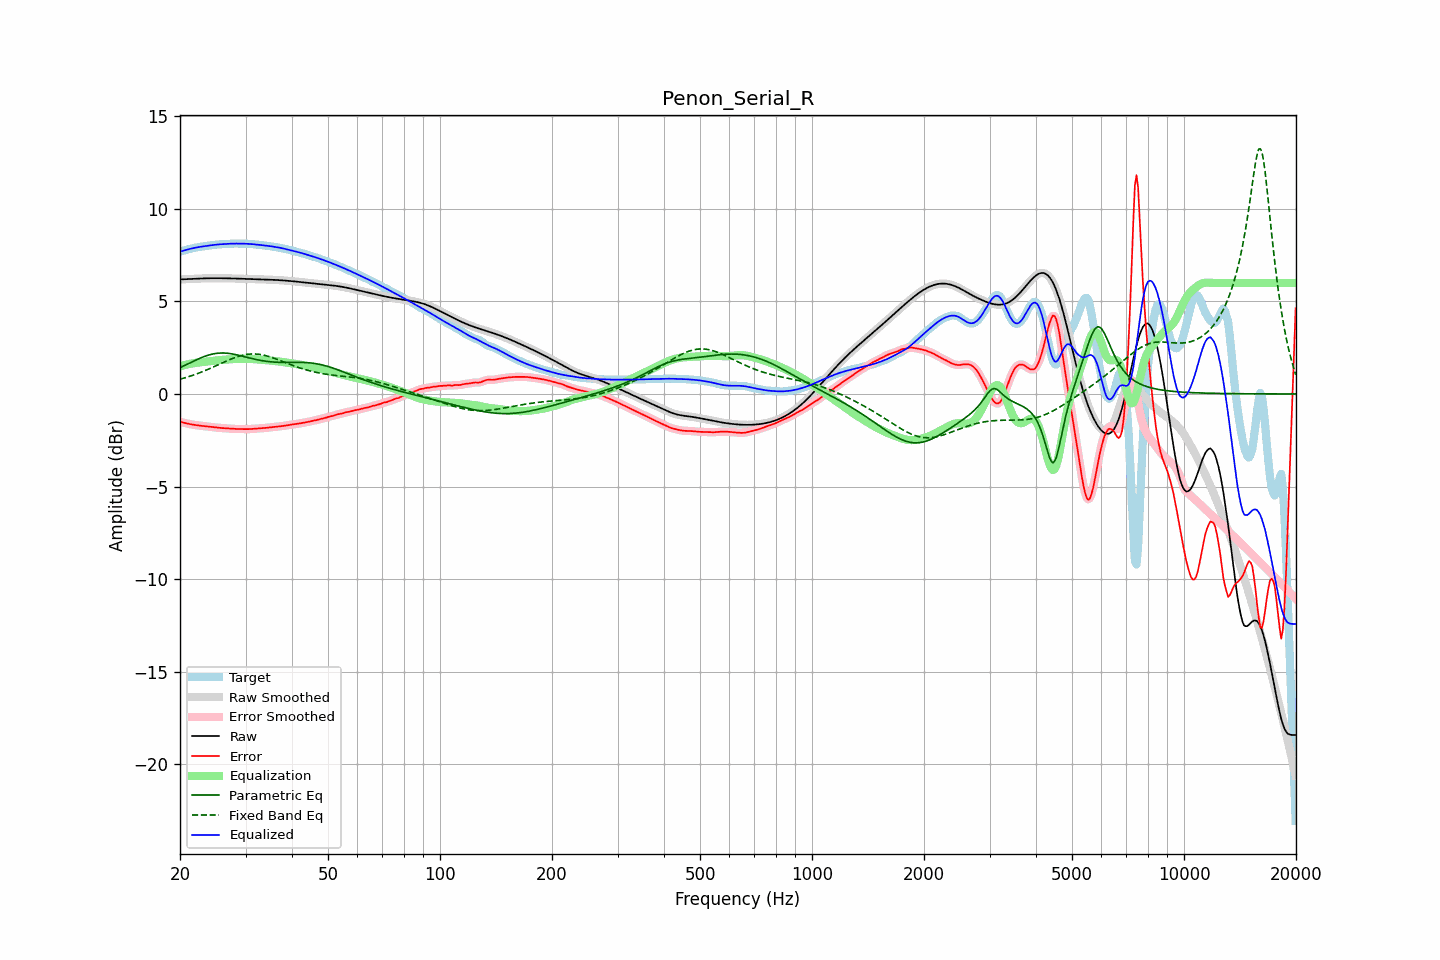

Data behind this chart, as committed beside it:
frequency, raw, error, smoothed, error_smoothed, equalization, parametric_eq, fixed_band_eq, equalized_raw, equalized_smoothed, target
20.00, 6.19, -1.50, 6.19, -1.50, 1.50, 1.42, 0.80, 7.69, 7.69, 7.69
20.20, 6.19, -1.52, 6.19, -1.52, 1.52, 1.47, 0.82, 7.71, 7.71, 7.71
20.40, 6.20, -1.55, 6.20, -1.55, 1.55, 1.51, 0.85, 7.74, 7.74, 7.74
20.61, 6.20, -1.57, 6.20, -1.57, 1.57, 1.55, 0.87, 7.77, 7.77, 7.77
20.81, 6.20, -1.59, 6.20, -1.59, 1.59, 1.59, 0.90, 7.79, 7.79, 7.79
21.02, 6.21, -1.61, 6.21, -1.61, 1.61, 1.63, 0.92, 7.81, 7.81, 7.81
21.23, 6.21, -1.62, 6.21, -1.62, 1.62, 1.68, 0.95, 7.83, 7.83, 7.83
21.44, 6.21, -1.64, 6.21, -1.64, 1.64, 1.72, 0.98, 7.86, 7.86, 7.86
21.66, 6.22, -1.66, 6.22, -1.66, 1.66, 1.76, 1.01, 7.88, 7.88, 7.88
21.87, 6.22, -1.67, 6.22, -1.67, 1.67, 1.80, 1.04, 7.89, 7.89, 7.89
22.09, 6.23, -1.68, 6.23, -1.68, 1.68, 1.84, 1.07, 7.91, 7.91, 7.91
22.31, 6.23, -1.70, 6.23, -1.70, 1.70, 1.88, 1.11, 7.93, 7.93, 7.93
22.54, 6.24, -1.71, 6.24, -1.71, 1.71, 1.92, 1.14, 7.94, 7.94, 7.94
22.76, 6.24, -1.72, 6.24, -1.72, 1.72, 1.95, 1.17, 7.96, 7.96, 7.96
22.99, 6.24, -1.73, 6.24, -1.73, 1.73, 1.99, 1.21, 7.97, 7.97, 7.97
23.22, 6.25, -1.74, 6.25, -1.74, 1.74, 2.02, 1.24, 7.98, 7.98, 7.98
23.45, 6.25, -1.74, 6.25, -1.74, 1.75, 2.05, 1.28, 7.99, 7.99, 7.99
23.69, 6.25, -1.75, 6.25, -1.75, 1.76, 2.08, 1.31, 8.01, 8.01, 8.00
23.92, 6.25, -1.76, 6.25, -1.76, 1.77, 2.11, 1.35, 8.02, 8.02, 8.02
24.16, 6.25, -1.77, 6.25, -1.77, 1.78, 2.13, 1.39, 8.03, 8.03, 8.03
24.40, 6.26, -1.79, 6.26, -1.79, 1.79, 2.15, 1.43, 8.04, 8.04, 8.04
24.65, 6.26, -1.80, 6.26, -1.80, 1.80, 2.17, 1.47, 8.05, 8.05, 8.05
24.89, 6.26, -1.81, 6.26, -1.81, 1.81, 2.19, 1.51, 8.06, 8.06, 8.06
25.14, 6.26, -1.82, 6.26, -1.82, 1.82, 2.20, 1.55, 8.07, 8.07, 8.07
25.39, 6.26, -1.83, 6.26, -1.83, 1.82, 2.21, 1.59, 8.08, 8.08, 8.08
25.65, 6.25, -1.83, 6.25, -1.83, 1.83, 2.21, 1.63, 8.09, 8.09, 8.09
25.91, 6.25, -1.84, 6.25, -1.84, 1.84, 2.22, 1.67, 8.09, 8.09, 8.09
26.16, 6.25, -1.85, 6.25, -1.85, 1.85, 2.21, 1.71, 8.10, 8.10, 8.10
26.43, 6.25, -1.85, 6.25, -1.85, 1.85, 2.21, 1.75, 8.10, 8.10, 8.10
26.69, 6.25, -1.86, 6.25, -1.86, 1.86, 2.20, 1.78, 8.11, 8.11, 8.11
26.96, 6.25, -1.87, 6.25, -1.87, 1.87, 2.20, 1.82, 8.11, 8.11, 8.11
27.23, 6.24, -1.87, 6.24, -1.87, 1.87, 2.18, 1.86, 8.12, 8.12, 8.12
27.50, 6.24, -1.88, 6.24, -1.88, 1.88, 2.17, 1.90, 8.12, 8.12, 8.12
27.77, 6.24, -1.89, 6.24, -1.89, 1.88, 2.16, 1.93, 8.12, 8.12, 8.13
28.05, 6.24, -1.89, 6.24, -1.89, 1.89, 2.14, 1.96, 8.13, 8.13, 8.13
28.33, 6.24, -1.89, 6.23, -1.89, 1.89, 2.12, 1.99, 8.13, 8.13, 8.13
28.62, 6.23, -1.89, 6.23, -1.89, 1.89, 2.10, 2.02, 8.13, 8.13, 8.13
28.90, 6.23, -1.90, 6.23, -1.89, 1.90, 2.08, 2.05, 8.13, 8.13, 8.12
29.19, 6.23, -1.90, 6.23, -1.90, 1.90, 2.06, 2.07, 8.13, 8.13, 8.12
29.48, 6.22, -1.90, 6.22, -1.90, 1.90, 2.04, 2.09, 8.12, 8.12, 8.12
29.78, 6.22, -1.90, 6.22, -1.90, 1.90, 2.02, 2.11, 8.12, 8.12, 8.12
30.08, 6.22, -1.90, 6.22, -1.90, 1.90, 1.99, 2.13, 8.12, 8.12, 8.12
30.38, 6.22, -1.90, 6.22, -1.90, 1.90, 1.97, 2.14, 8.11, 8.11, 8.12
30.68, 6.21, -1.90, 6.21, -1.90, 1.89, 1.95, 2.15, 8.11, 8.11, 8.11
30.99, 6.21, -1.89, 6.21, -1.89, 1.89, 1.93, 2.16, 8.10, 8.10, 8.10
31.30, 6.21, -1.89, 6.21, -1.89, 1.89, 1.91, 2.16, 8.09, 8.09, 8.10
31.61, 6.21, -1.88, 6.21, -1.88, 1.88, 1.89, 2.16, 8.09, 8.09, 8.09
31.93, 6.20, -1.87, 6.20, -1.87, 1.87, 1.87, 2.16, 8.08, 8.08, 8.07
32.24, 6.20, -1.87, 6.20, -1.87, 1.87, 1.85, 2.15, 8.07, 8.07, 8.07
32.57, 6.20, -1.86, 6.20, -1.86, 1.86, 1.83, 2.14, 8.06, 8.06, 8.06
32.89, 6.20, -1.85, 6.20, -1.85, 1.85, 1.82, 2.13, 8.05, 8.05, 8.05
33.22, 6.19, -1.85, 6.19, -1.85, 1.85, 1.80, 2.12, 8.04, 8.04, 8.04
33.55, 6.19, -1.84, 6.19, -1.84, 1.84, 1.79, 2.10, 8.03, 8.03, 8.03
33.89, 6.19, -1.83, 6.19, -1.83, 1.83, 1.77, 2.08, 8.02, 8.02, 8.02
34.23, 6.18, -1.83, 6.18, -1.83, 1.83, 1.76, 2.06, 8.01, 8.01, 8.01
34.57, 6.18, -1.82, 6.18, -1.82, 1.82, 1.75, 2.03, 8.00, 8.00, 8.00
34.92, 6.18, -1.81, 6.18, -1.81, 1.81, 1.74, 2.01, 7.99, 7.99, 7.98
35.27, 6.17, -1.80, 6.17, -1.80, 1.80, 1.73, 1.98, 7.97, 7.97, 7.97
35.62, 6.17, -1.79, 6.17, -1.79, 1.79, 1.73, 1.95, 7.96, 7.96, 7.96
35.97, 6.16, -1.78, 6.16, -1.78, 1.78, 1.72, 1.92, 7.95, 7.95, 7.95
... 635 more rows
